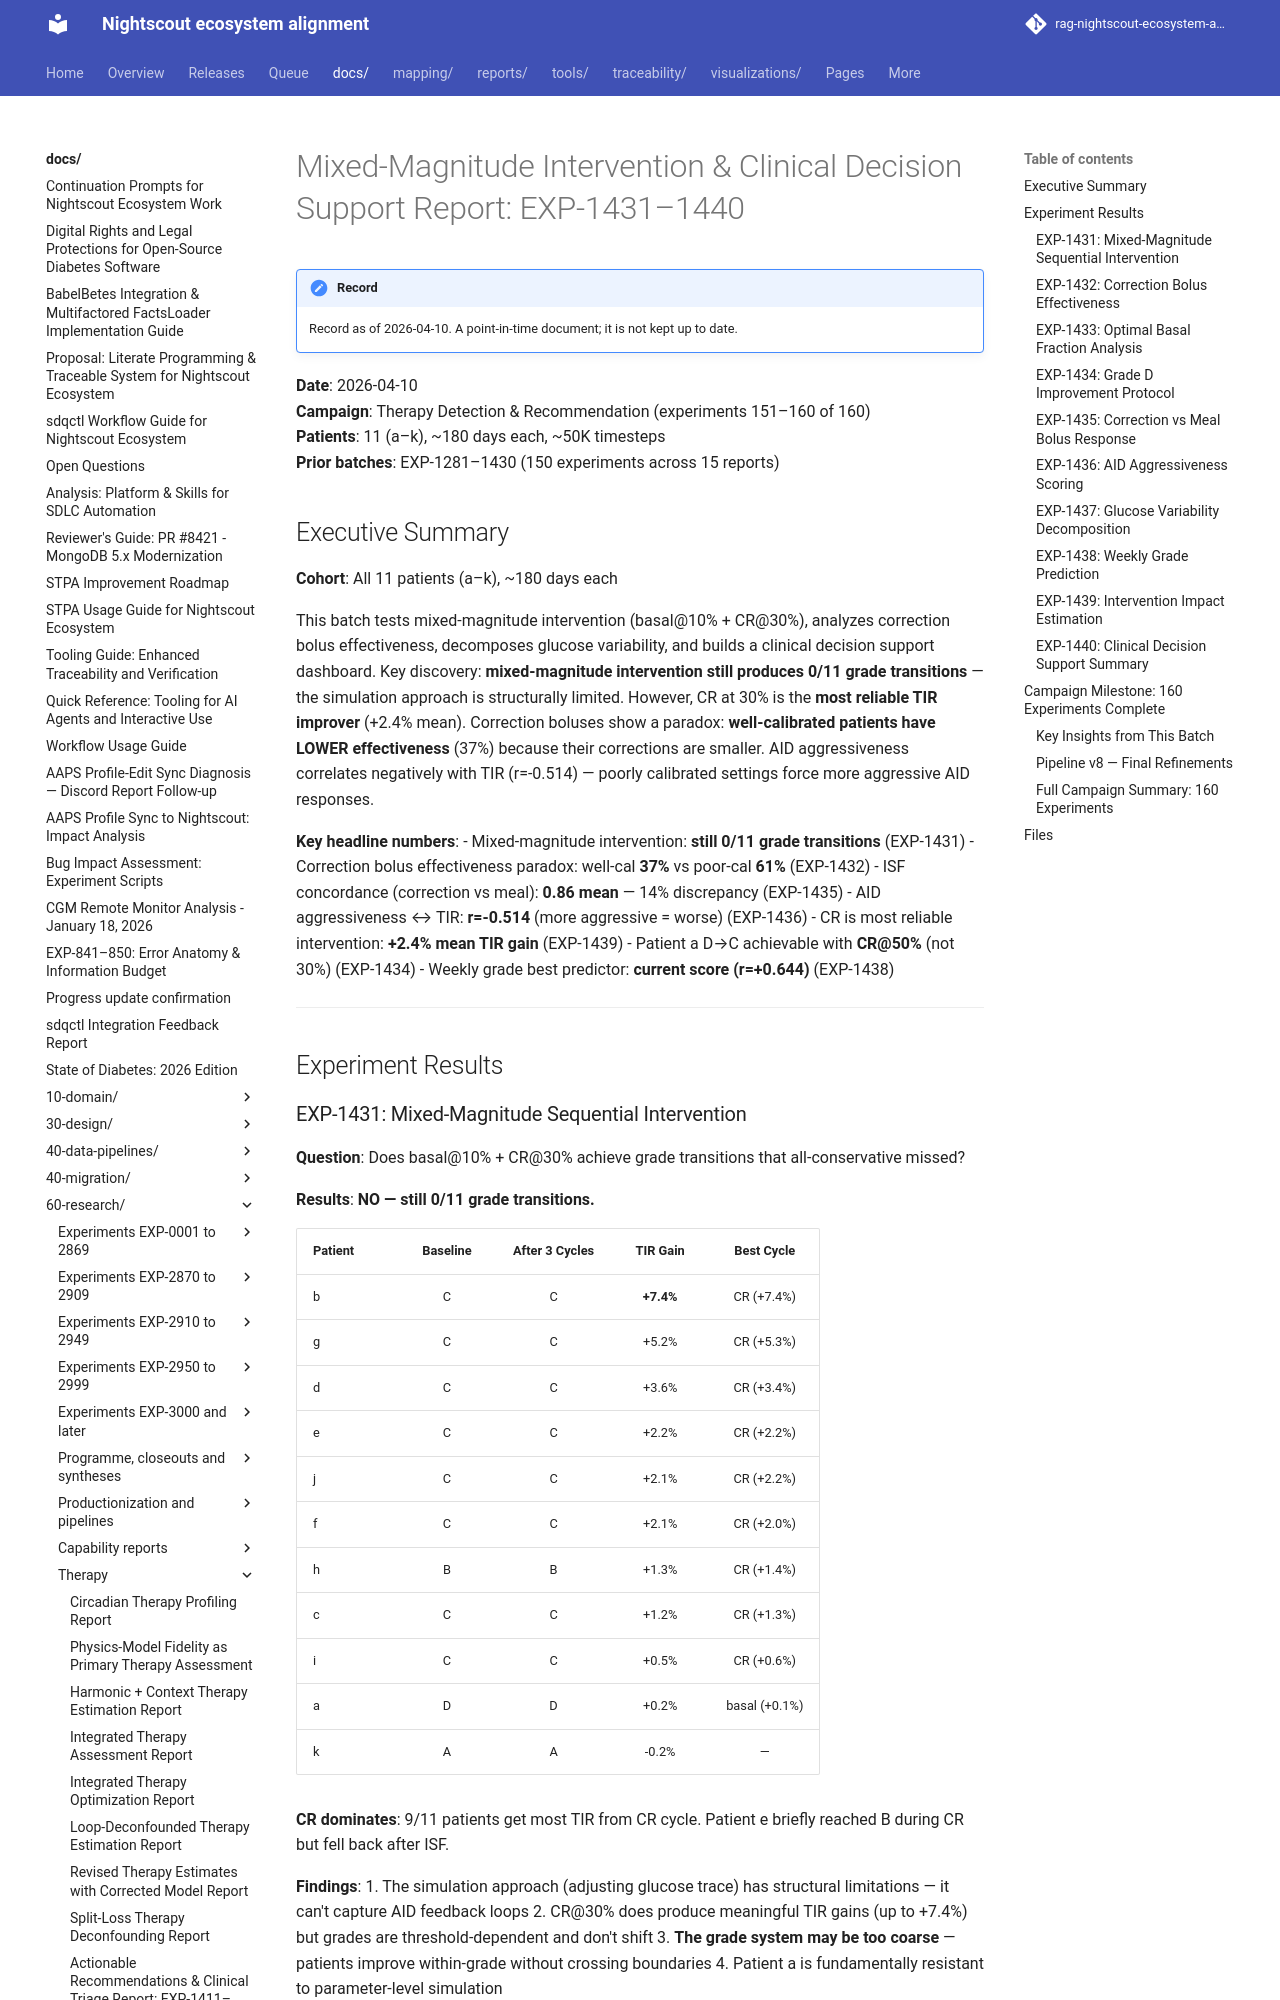

repository: bewest/rag-nightscout-ecosystem-alignment · page: docs/60-research/therapy-clinical-decision-support-report-2026-04-10.html · generator: mkdocs

# Mixed-Magnitude Intervention & Clinical Decision Support Report: EXP-1431–1440

**Date**: 2026-04-10  
**Campaign**: Therapy Detection & Recommendation (experiments 151–160 of 160)  
**Patients**: 11 (a–k), ~180 days each, ~50K timesteps  
**Prior batches**: EXP-1281–1430 (150 experiments across 15 reports)

## Executive Summary

**Cohort**: All 11 patients (a–k), ~180 days each


This batch tests mixed-magnitude intervention (basal@10% + CR@30%), analyzes
correction bolus effectiveness, decomposes glucose variability, and builds a
clinical decision support dashboard. Key discovery: **mixed-magnitude
intervention still produces 0/11 grade transitions** — the simulation approach
is structurally limited. However, CR at 30% is the **most reliable TIR
improver** (+2.4% mean). Correction boluses show a paradox: **well-calibrated
patients have LOWER effectiveness** (37%) because their corrections are smaller.
AID aggressiveness correlates negatively with TIR (r=-0.514) — poorly
calibrated settings force more aggressive AID responses.

**Key headline numbers**:
- Mixed-magnitude intervention: **still 0/11 grade transitions** (EXP-1431)
- Correction bolus effectiveness paradox: well-cal **37%** vs poor-cal **61%** (EXP-1432)
- ISF concordance (correction vs meal): **0.86 mean** — 14% discrepancy (EXP-1435)
- AID aggressiveness ↔ TIR: **r=-0.514** (more aggressive = worse) (EXP-1436)
- CR is most reliable intervention: **+2.4% mean TIR gain** (EXP-1439)
- Patient a D→C achievable with **CR@50%** (not 30%) (EXP-1434)
- Weekly grade best predictor: **current score (r=+0.644)** (EXP-1438)

---

## Experiment Results
